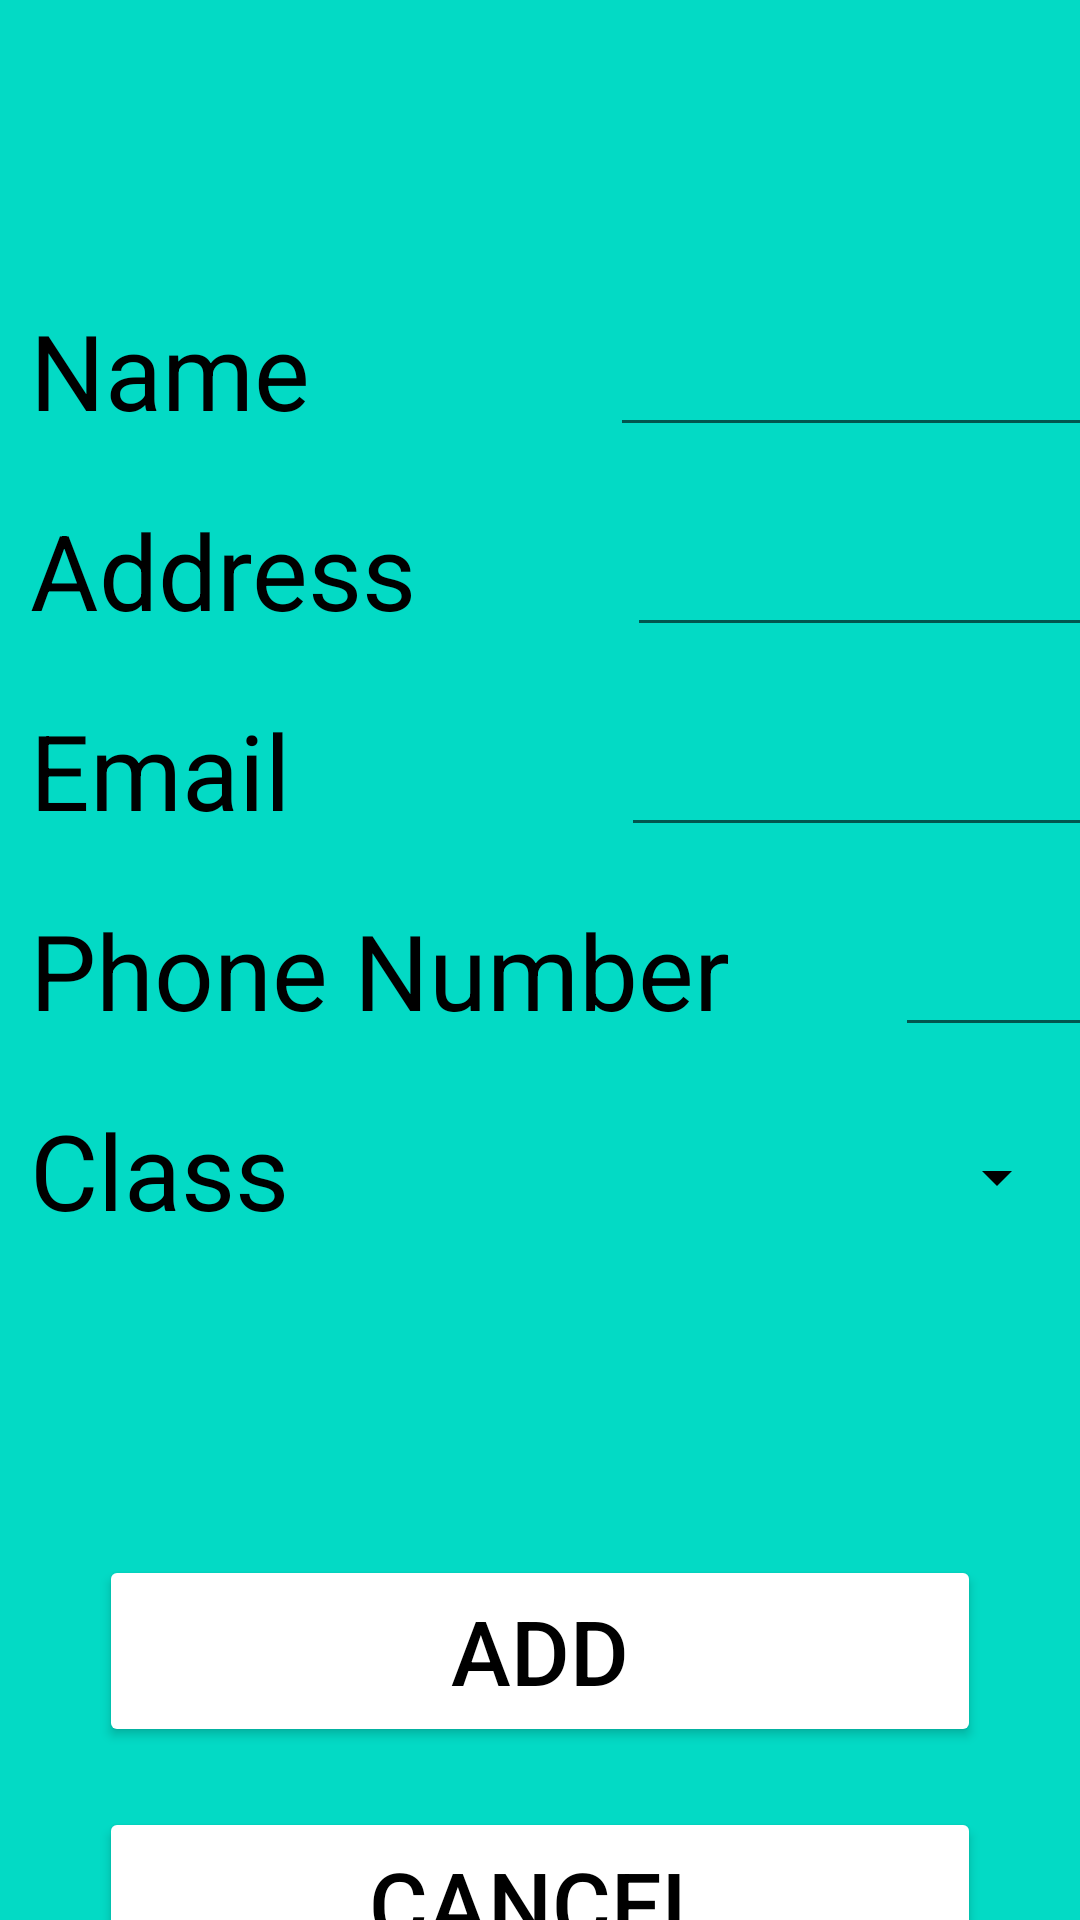

This screen was rendered from an Android layout file. Write that file and the resources it references.
<!-- AndroidManifest.xml: application theme Theme.Class_manager -->
<!-- res/layout/activity_add_aluno.xml -->
<?xml version="1.0" encoding="utf-8"?>
<LinearLayout xmlns:android="http://schemas.android.com/apk/res/android"
    xmlns:app="http://schemas.android.com/apk/res-auto"
    xmlns:tools="http://schemas.android.com/tools"
    android:layout_width="match_parent"
    android:layout_height="match_parent"
    tools:context=".views.AddAlunoActivity"
    android:background="#FF03DAC5"
    android:orientation="vertical">

    <LinearLayout
        android:layout_width="wrap_content"
        android:layout_height="wrap_content"
        android:orientation="horizontal"
        android:layout_marginTop="100dp"
        >



        <TextView
            android:layout_width="match_parent"
            android:layout_height="wrap_content"
            android:layout_marginLeft="10dp"
            android:gravity="center"
            android:textColor="@color/black"
            android:textSize="35sp"
            android:text="@string/Name">

        </TextView>

        <EditText
            android:id="@+id/et_adicionar_nome"
            android:layout_width="194dp"
            android:layout_height="wrap_content"
            android:layout_marginLeft="100dp"
            android:digits="abcdefghijklmnopqrstuvwxyzABCDEFGHIJKLMNOPQRSTUVWXYZ"
            android:text="">

        </EditText>

    </LinearLayout>

    <LinearLayout
        android:layout_width="wrap_content"
        android:layout_height="wrap_content"
        android:orientation="horizontal"
        android:layout_marginTop="20dp"
        >

        <TextView
            android:layout_width="match_parent"
            android:layout_height="wrap_content"
            android:layout_marginLeft="10dp"
            android:gravity="center"
            android:textColor="@color/black"
            android:textSize="35sp"
            android:text="@string/Address">
        </TextView>

        <EditText
            android:layout_marginLeft="70dp"
            android:id="@+id/et_adicionar_morada"
            android:layout_width="194dp"
            android:layout_height="wrap_content"
            android:text="">
        </EditText>

    </LinearLayout>

    <LinearLayout
        android:layout_width="wrap_content"
        android:layout_height="wrap_content"
        android:orientation="horizontal"
        android:layout_marginTop="20dp"
        >

        <TextView
            android:id="@+id/tv_textoemail"
            android:layout_width="match_parent"
            android:layout_height="wrap_content"
            android:layout_marginLeft="10dp"
            android:gravity="center"
            android:textColor="@color/black"
            android:textSize="35sp"
            android:text="Email">
        </TextView>

        <EditText
            android:id="@+id/et_adicionar_email"
            android:layout_width="194dp"
            android:layout_height="wrap_content"
            android:layout_marginLeft="110dp"
            android:text="">
        </EditText>

    </LinearLayout>

    <LinearLayout
        android:layout_width="wrap_content"
        android:layout_height="wrap_content"
        android:orientation="horizontal"
        android:layout_marginTop="20dp"
        >

        <TextView
            android:id="@+id/tv_textotelefone"
            android:layout_width="match_parent"
            android:layout_height="wrap_content"
            android:layout_marginLeft="10dp"
            android:gravity="center"
            android:textSize="35sp"
            android:text="@string/Phone_Number"
            android:textColor="@color/black"
            android:autoLink="phone"
            >

        </TextView>

        <EditText
            android:id="@+id/et_adicionar_telefone"
            android:layout_width="194dp"
            android:layout_height="wrap_content"
            android:inputType="number"
            android:layout_marginLeft="55dp"
            android:text="">

        </EditText>

    </LinearLayout>

    <LinearLayout
        android:layout_width="wrap_content"
        android:layout_height="wrap_content"
        android:orientation="horizontal"
        android:layout_marginTop="20dp"
        >


        <TextView
            android:id="@+id/tv_texto_turma_activityalunos"
            android:layout_width="match_parent"
            android:layout_height="wrap_content"
            android:layout_marginLeft="10dp"
            android:textColor="@color/black"
            android:gravity="center"
            android:textSize="35sp"
            android:text="@string/Class"
            android:layout_marginBottom="5dp"/>

        <Spinner
            android:id="@+id/spinner_adicionar_turma"

            android:layout_width="150dp"
            android:layout_height="match_parent"
            android:layout_marginLeft="110dp"
            android:backgroundTint="@color/black"
            android:textSize="100sp" />



    </LinearLayout>

    <Button
        android:id="@+id/bt_adicionar_aluno"
        android:layout_width="294dp"
        android:layout_height="64dp"
        android:layout_gravity="center"
        android:layout_marginTop="100dp"
        android:backgroundTint="@color/white"
        android:textColor="@color/black"
        android:textSize="30sp"
        android:text="@string/Add">

    </Button>

        <Button
            android:id="@+id/bt_cancelar_adicionar_aluno"
            android:layout_width="294dp"
            android:layout_height="64dp"
            android:layout_gravity="center"
            android:backgroundTint="@color/white"
            android:layout_marginTop="20dp"
            android:textColor="@color/black"
            android:textSize="30sp"
            android:text="@string/Cancel">

        </Button>






</LinearLayout>
<!-- resources referenced by this layout -->
<resources>
  <string name="Add">Add</string>
  <string name="Address">Address</string>
  <string name="Cancel">Cancel</string>
  <string name="Class">Class</string>
  <string name="Name">Name</string>
  <string name="Phone_Number">Phone Number</string>
  <style name="Theme.Class_manager" parent="Theme.MaterialComponents.DayNight.DarkActionBar">
          
          <item name="colorPrimary">@color/purple_500</item>
          <item name="colorPrimaryVariant">@color/purple_700</item>
          <item name="colorOnPrimary">@color/white</item>
          
          <item name="colorSecondary">@color/teal_200</item>
          <item name="colorSecondaryVariant">@color/teal_700</item>
          <item name="colorOnSecondary">@color/black</item>
          
          <item name="android:statusBarColor">?attr/colorPrimaryVariant</item>
          
  
  
      </style>
  <!-- not gathered from this repository: default colours our renderer supplied (Android Studio template values) -->
  <color name="purple_500">#FF6200EE</color>
  <color name="purple_700">#FF3700B3</color>
  <color name="teal_200">#FF03DAC5</color>
  <color name="teal_700">#FF018786</color>
  <color name="black">#FF000000</color>
  <color name="white">#FFFFFFFF</color>
</resources>
